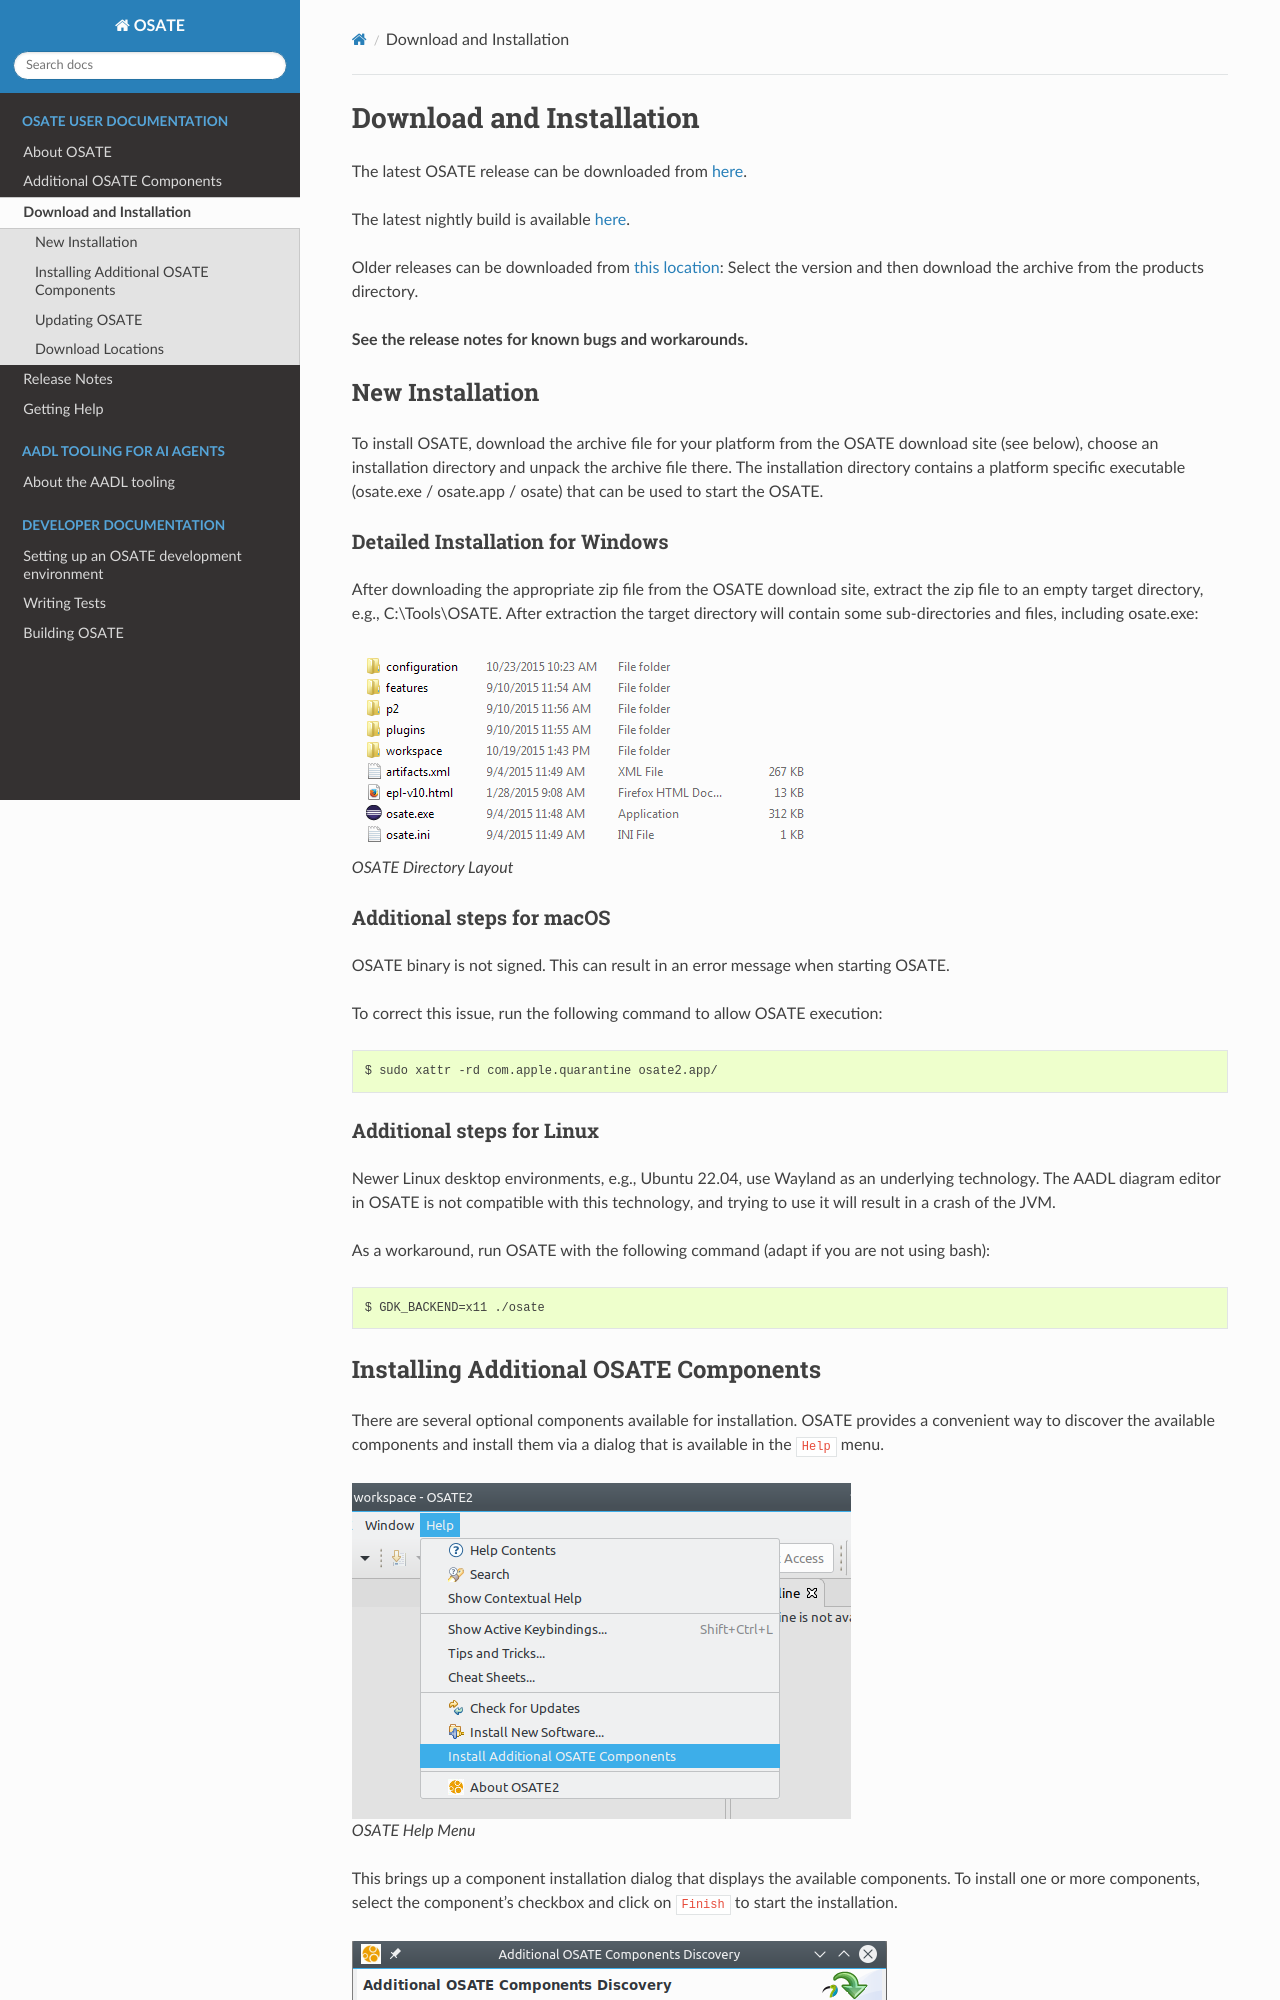

repository: osate/osate.github.io · page: user/download-and-install.html · generator: sphinx

Download and Installation
=========================

The latest OSATE release can be downloaded from
`here <http://osate-build.sei.cmu.edu/download/osate/stable/latest/products/>`__.

The latest nightly build is available `here <http://osate-build.sei.cmu.edu/download/osate/testing/products/>`__.

Older releases can be downloaded from `this location <http://osate-build.sei.cmu.edu/download/osate/stable/>`__:
Select the version and then download the archive from the products directory.

**See the release notes for known bugs and workarounds.**

New Installation
----------------

To install OSATE, download the archive file for your platform from the
OSATE download site (see below), choose an installation directory and
unpack the archive file there. The installation directory contains a
platform specific executable (osate.exe / osate.app / osate) that can be
used to start the OSATE.

Detailed Installation for Windows
~~~~~~~~~~~~~~~~~~~~~~~~~~~~~~~~~

After downloading the appropriate zip file from the OSATE download site,
extract the zip file to an empty target directory, e.g., C:\\Tools\\OSATE.
After extraction the target directory will contain some sub-directories
and files, including osate.exe:

.. figure:: images/osate-directory-layout.png
   :alt: OSATE Directory Layout

   OSATE Directory Layout

Additional steps for macOS
~~~~~~~~~~~~~~~~~~~~~~~~~~~~~~~

OSATE binary is not signed. This can result in an error message when
starting OSATE.

To correct this issue, run the following command to allow OSATE
execution:

::

   $ sudo xattr -rd com.apple.quarantine osate2.app/

Additional steps for Linux
~~~~~~~~~~~~~~~~~~~~~~~~~~~~~~~

Newer Linux desktop environments, e.g., Ubuntu 22.04, use Wayland as
an underlying technology. The AADL diagram editor in OSATE is not
compatible with this technology, and trying to use it will result in
a crash of the JVM.

As a workaround, run OSATE with the following command
(adapt if you are not using bash):

::

   $ GDK_BACKEND=x11 ./osate
